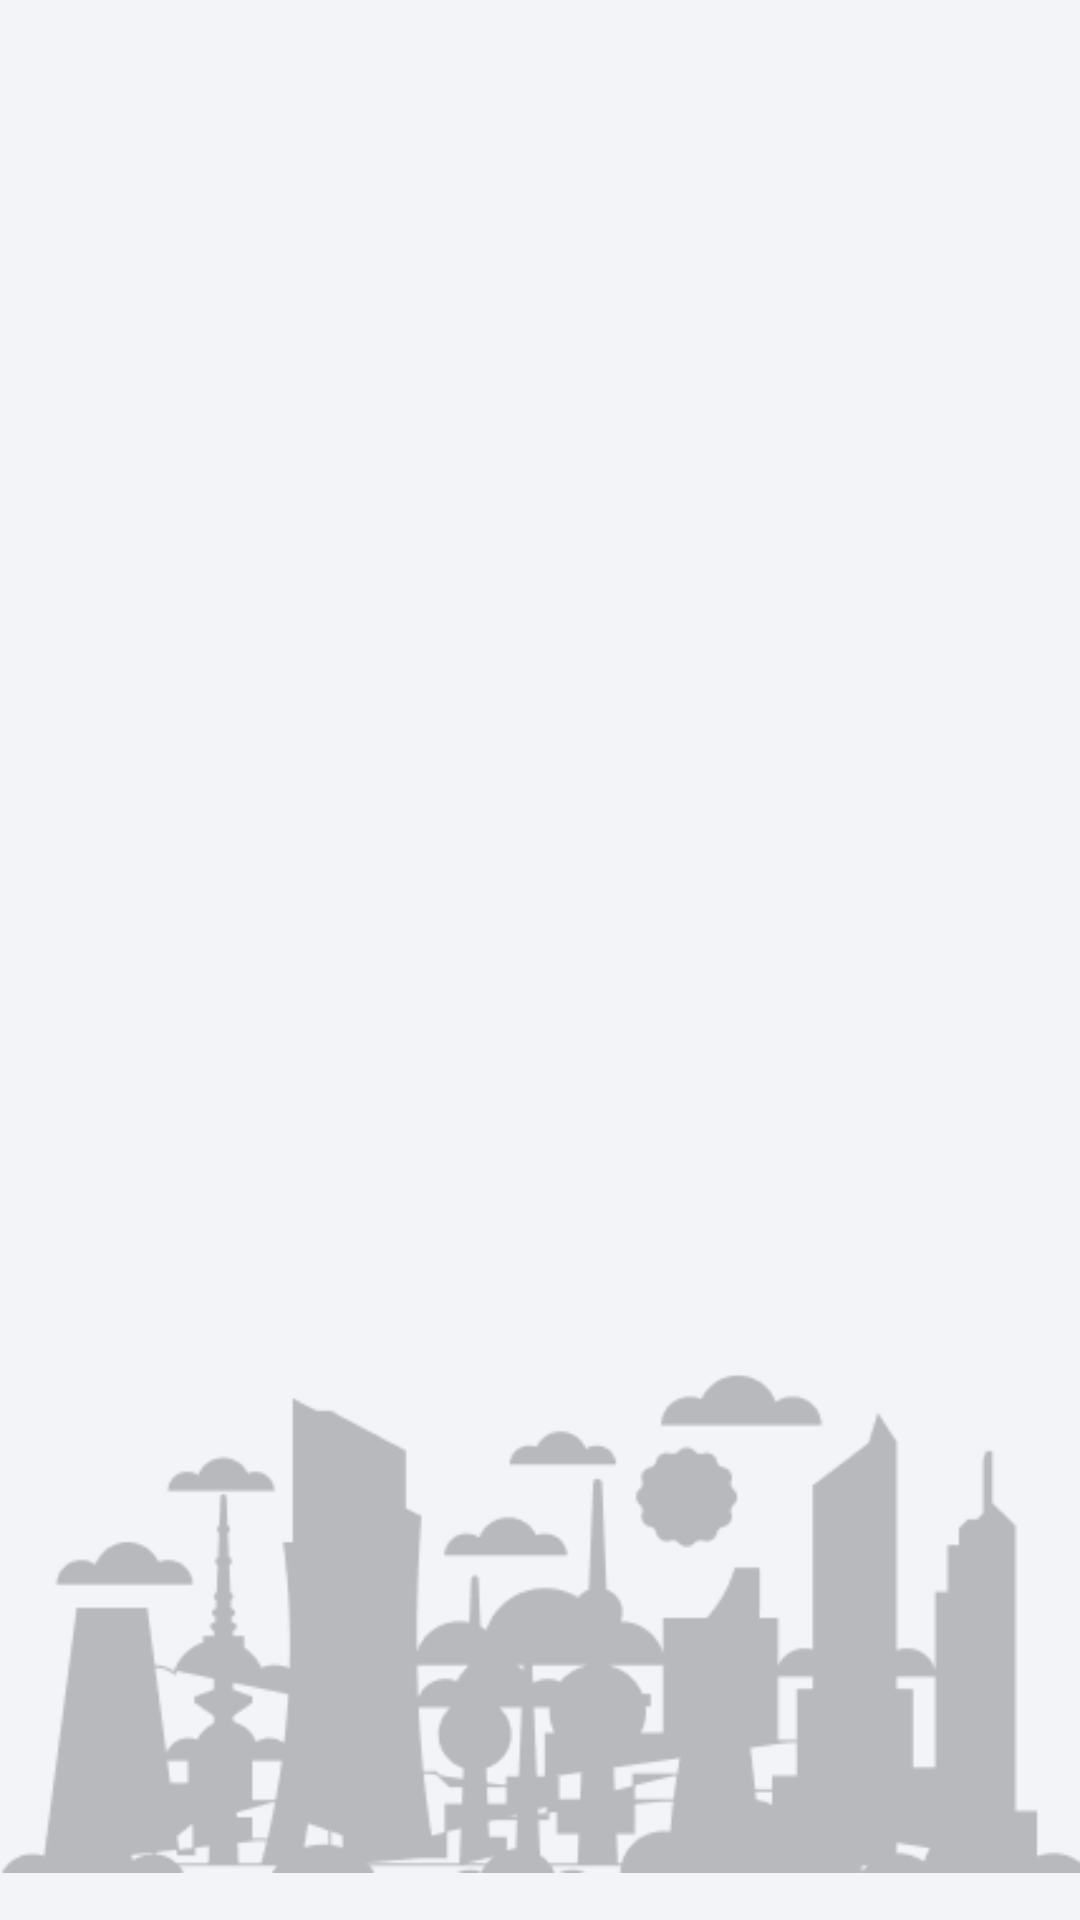

Produce the Android XML layout that renders to this screen, including the resource entries it uses.
<!-- AndroidManifest.xml: application theme Theme.OtherWork -->
<!-- res/layout/activity_splash.xml -->
<?xml version="1.0" encoding="utf-8"?>
<androidx.constraintlayout.widget.ConstraintLayout xmlns:android="http://schemas.android.com/apk/res/android"
    xmlns:app="http://schemas.android.com/apk/res-auto"
    xmlns:tools="http://schemas.android.com/tools"
    android:layout_width="match_parent"
    android:layout_height="match_parent"
    android:background="@color/color_background"
    tools:context=".splash.ActivitySplash">

    <androidx.appcompat.widget.AppCompatImageView
        android:id="@+id/imgLogo"
        android:layout_width="wrap_content"
        android:layout_height="wrap_content"
        android:layout_marginTop="20dp"
        android:src="@mipmap/ic_launcher"
        app:layout_constraintBottom_toTopOf="@+id/imgCar"
        app:layout_constraintEnd_toEndOf="parent"
        app:layout_constraintStart_toStartOf="parent"
        app:layout_constraintTop_toTopOf="parent" />

    <androidx.appcompat.widget.AppCompatImageView
        android:id="@+id/imgCar"
        android:layout_width="wrap_content"
        android:layout_height="wrap_content"
        android:src="@drawable/ic_new_villas"
        android:tint="@color/black"
        app:layout_constraintBottom_toBottomOf="parent"
        app:layout_constraintStart_toStartOf="parent" />

</androidx.constraintlayout.widget.ConstraintLayout>
<!-- resources referenced by this layout -->
<resources>
  <color name="black">#FF000000</color>
  <color name="color_background">#F3F4F8</color>
  <!-- drawable ic_new_villas: png bitmap (drawable, 26383 bytes) -->
  <style name="Theme.OtherWork" parent="Base.Theme.OtherWork" />
  <style name="Base.Theme.OtherWork" parent="Theme.Material3.Light.NoActionBar">
          
          
          <item name="colorPrimary">@color/color_background</item>
      </style>
</resources>
